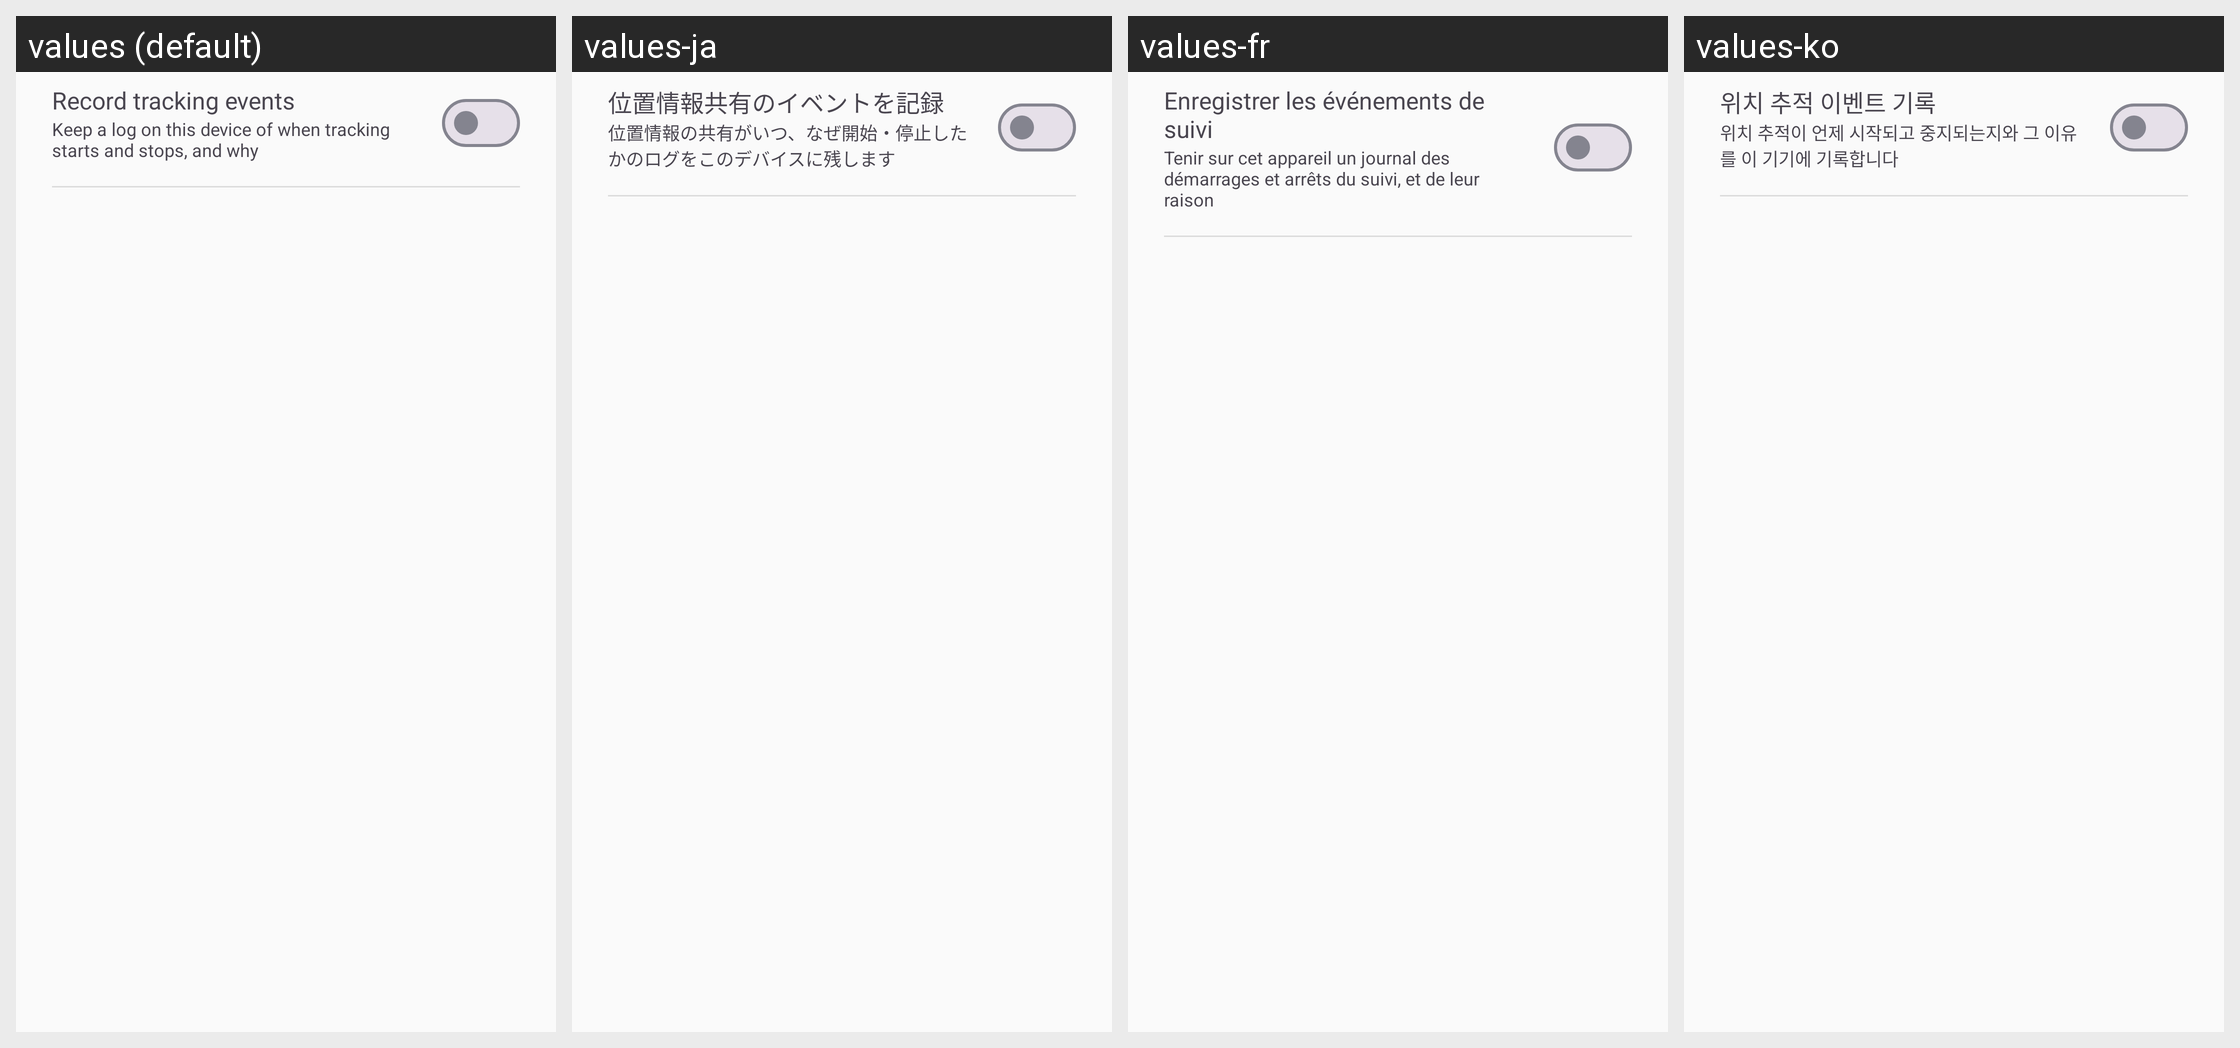

For this localized Android screen grid, give each drawn string resource with its value in every locale shown.
Android screen res/layout/dialog_tracking_diagnostics.xml rendered under 4 locales, left to right: values (default), values-ja, values-fr, values-ko. Device: Nexus 5 (rendered at 1080×1920; each locale shown at half size, 540×960, under a caption strip naming it); theme Theme.Track.
Other locales in the repository, not shown: values-de, values-es, values-pt.
Strings drawn on this screen, with the default value and each locale's value (text and hints the layout hard-codes, and strings that could not be matched under every locale, appear in the picture but are not listed):

tracking_diagnostics_record
  values: Record tracking events
  values-ja: 位置情報共有のイベントを記録
  values-fr: Enregistrer les événements de suivi
  values-ko: 위치 추적 이벤트 기록

tracking_diagnostics_record_description
  values: Keep a log on this device of when tracking starts and stops, and why
  values-ja: 位置情報の共有がいつ、なぜ開始・停止したかのログをこのデバイスに残します
  values-fr: Tenir sur cet appareil un journal des démarrages et arrêts du suivi, et de leur raison
  values-ko: 위치 추적이 언제 시작되고 중지되는지와 그 이유를 이 기기에 기록합니다
